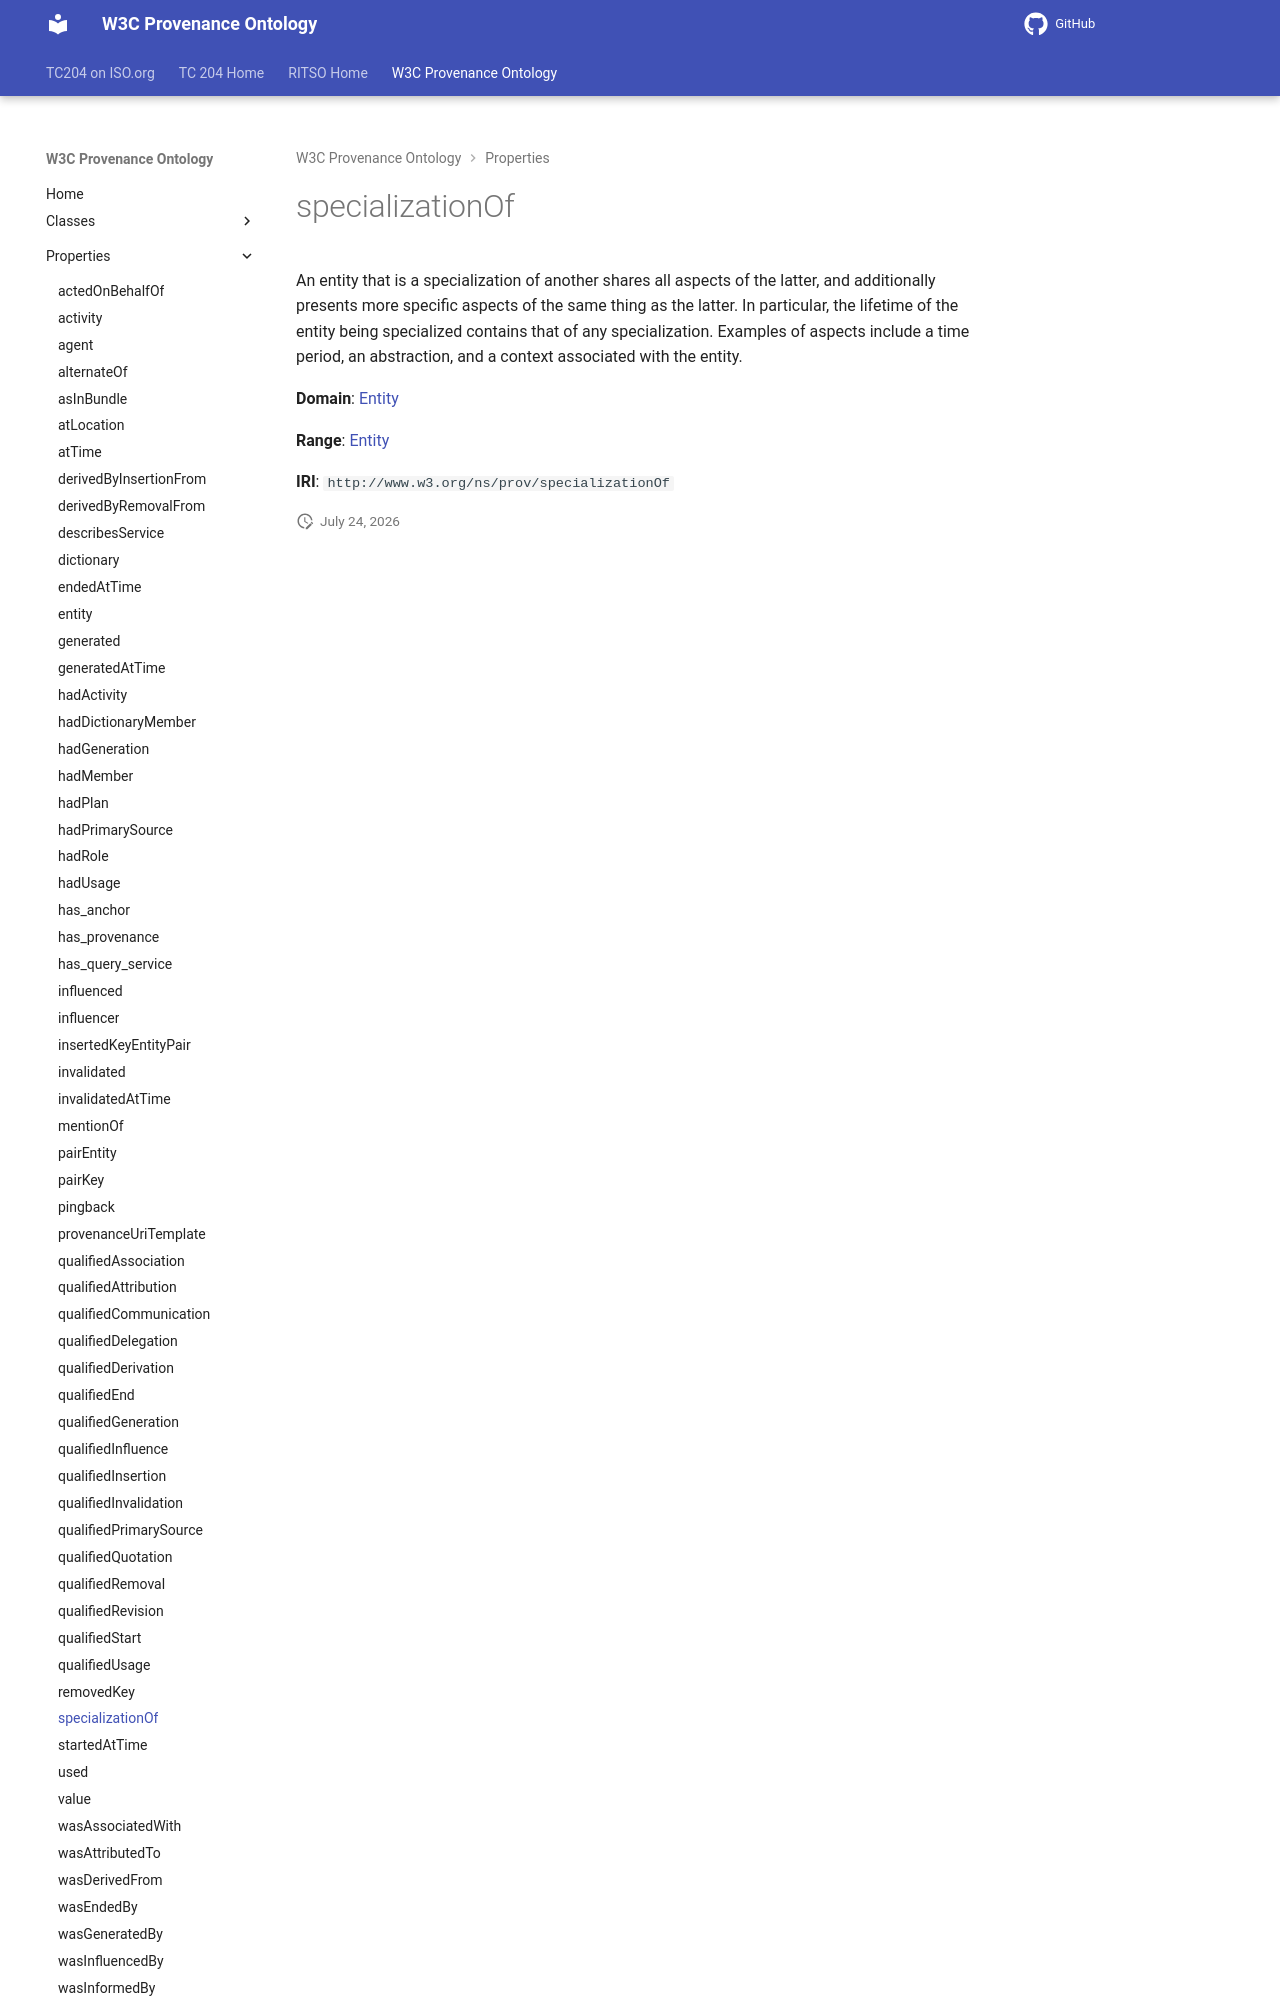

repository: ISO-TC204/ontology-import-prov · page: 2026-07-24_15-16-26/properties/specializationOf/index.html · generator: mkdocs

# specializationOf

An entity that is a specialization of another shares all aspects of the latter, and additionally presents more specific aspects of the same thing as the latter. In particular, the lifetime of the entity being specialized contains that of any specialization. Examples of aspects include a time period, an abstraction, and a context associated with the entity.

**Domain**: [Entity](../classes/Entity.md)

**Range**: [Entity](../classes/Entity.md)
